Dataset: archive_png (GitHub, hzyen/digit_and_symbol_recognition). Classes: decimal point, div, equal sign, minus sign, original number, original sign, other number, other sign, plus sign, times.

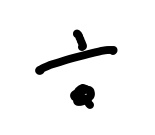
Label: div

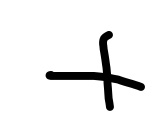
Label: plus sign

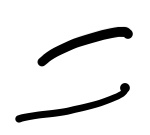
Label: equal sign

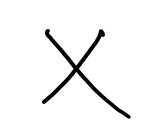
Label: times

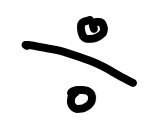
Label: div

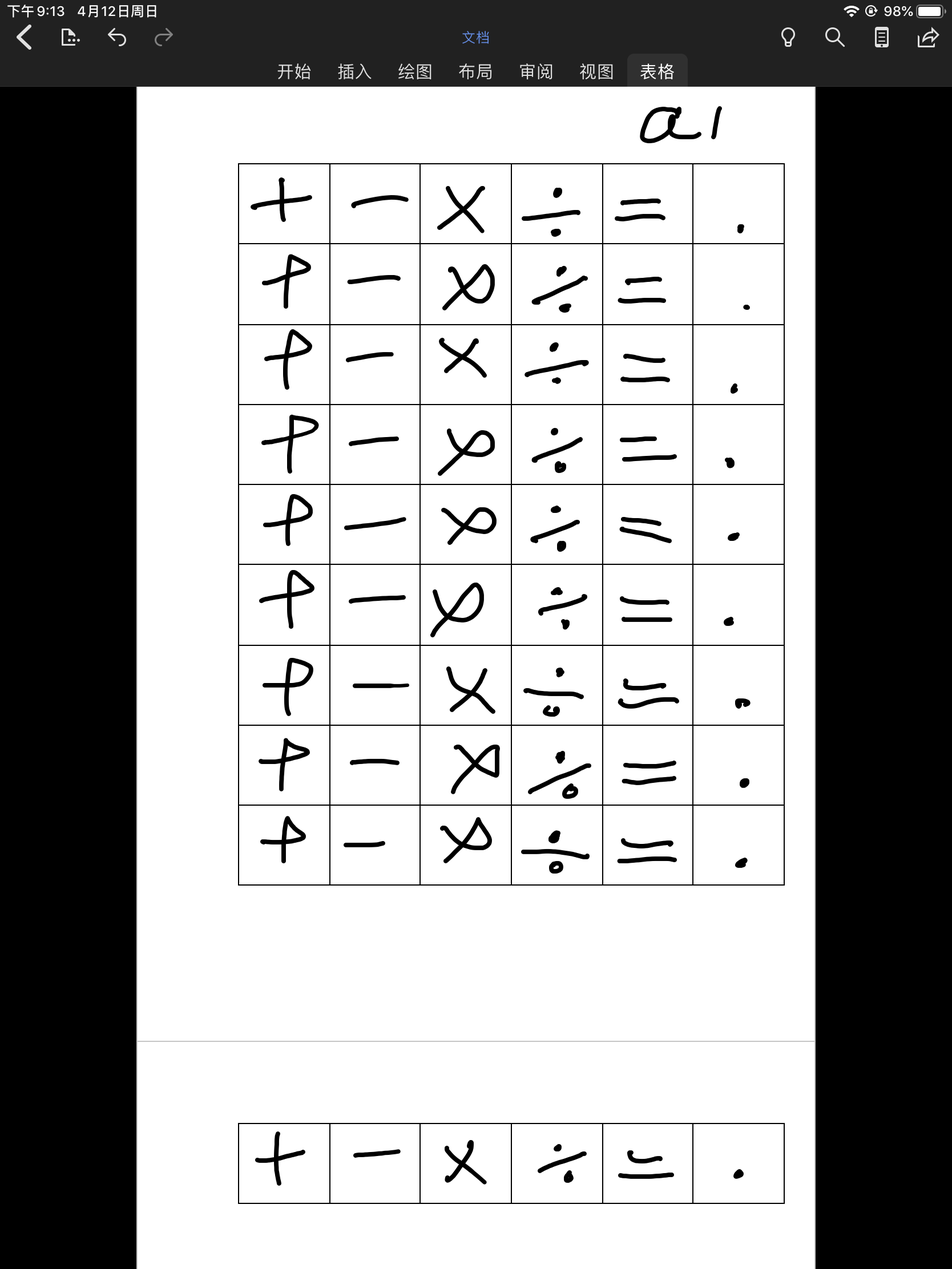
Label: other sign
